Run: headless pygame with SDL's dummy video driver; simulated clock (each Clock.tick advances the game by its frame time, no real sleeping); random seed 0; keys injected as events and as key.get_pressed() state; mouse plan: one left click at the window centre at the start of phase 2, then a move to the lower-right quarter at the start of phase 3.
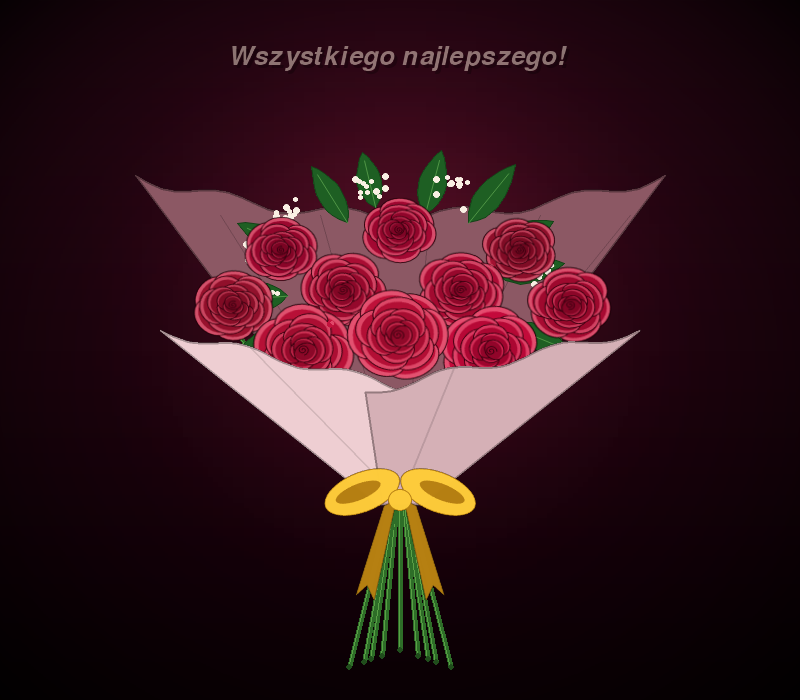
Frame 1 of 4 · flips 1–60 · no input
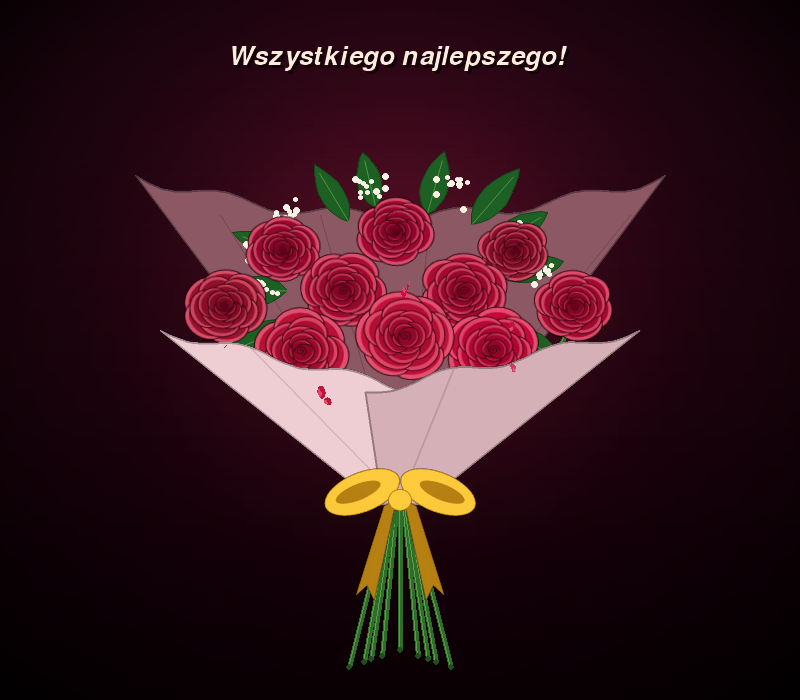
Frame 2 of 4 · flips 61–180 · clicked the window centre · tapped SPACE, RETURN · held RIGHT (→), D
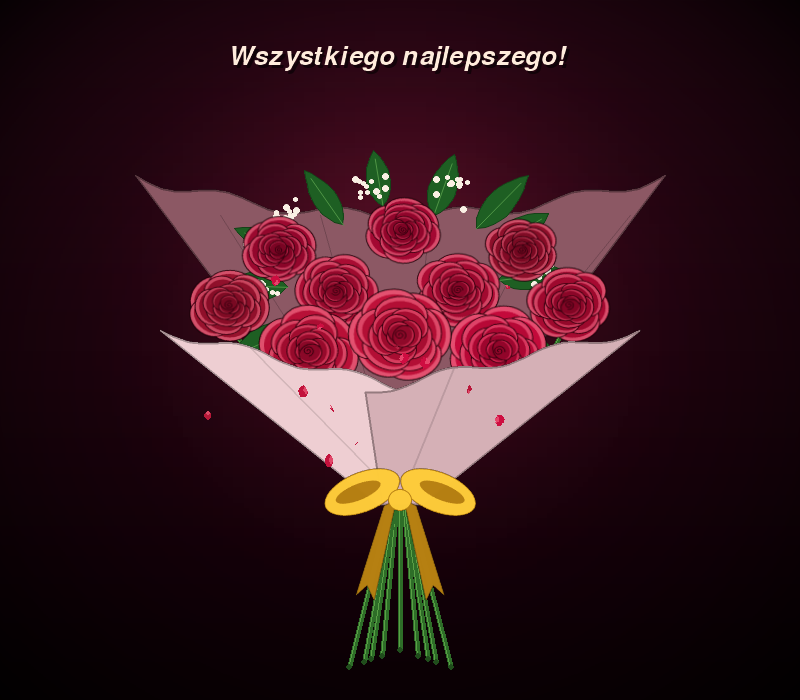
Frame 3 of 4 · flips 181–300 · moved the mouse to the lower-right quarter · held DOWN (↓), S
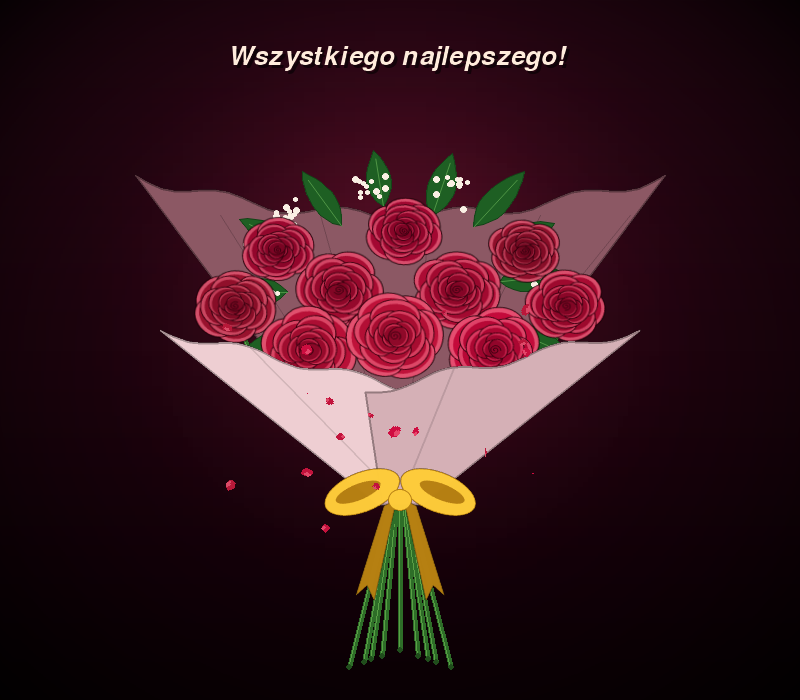
Frame 4 of 4 · flips 301–420 · held LEFT (←), A, UP (↑), W

The pygame program that drew these frames:

"""Bukiet Róż - animowana kartka z bukietem róż."""

import math
import random
import sys

import pygame
import pygame.gfxdraw

# --- KONFIGURACJA I STAŁE ---
SCREEN_WIDTH = 800
SCREEN_HEIGHT = 700
FPS = 60

# Kolory
COLOR_BG_TOP = (48, 8, 24)
COLOR_BG_BOTTOM = (14, 0, 6)
COLOR_GLOW = (70, 14, 28)
COLOR_ROSE_RED = (192, 20, 60)
COLOR_ROSE_HIGHLIGHT = (255, 125, 150)
COLOR_ROSE_SHADOW = (80, 0, 22)
COLOR_STEM = (46, 110, 40)
COLOR_STEM_LIGHT = (90, 160, 70)
COLOR_LEAF = (30, 95, 35)
COLOR_LEAF_VEIN = (80, 150, 70)
COLOR_GYPSOPHILA = (250, 240, 228)
COLOR_WRAP_BACK = (140, 88, 100)
COLOR_WRAP_FRONT = (238, 206, 210)
COLOR_RIBBON = (255, 205, 60)
COLOR_RIBBON_SHADOW = (185, 130, 20)
COLOR_TITLE = (255, 236, 220)

# Kompozycja bukietu
BOUQUET_X = SCREEN_WIDTH // 2
BOUQUET_Y = 290          # środek „kopuły” kwiatów
TIE_Y = 500              # miejsce związania wstążką
STEM_END_Y = 650
# (dx, dy, z) względem środka bukietu; z: 0.0 (daleko) do 1.0 (blisko)
ROSE_LAYOUT = [
    (-120, -40, 0.1), (0, -60, 0.2), (120, -40, 0.1),
    (-170, 15, 0.4), (-60, 0, 0.5), (60, 0, 0.5), (170, 15, 0.4),
    (-95, 60, 0.85), (95, 60, 0.85), (0, 45, 1.0),
]

# Stałe graficzne
ROSE_BASE_RADIUS = 46
ROSE_TILT = 0.88         # spłaszczenie w pionie - róże widziane lekko z boku
BLOOM_AMPLITUDE = 0.03
SWAY_AMPLITUDE = 5.0
PARALLAX_FACTOR = 0.04
PARALLAX_SMOOTHING = 4.0
PETAL_SPAWN_INTERVAL = 0.35
MAX_FLOATING_PETALS = 60
SUPERSAMPLE = 3          # elementy statyczne rysowane w większej skali i zmniejszane (antyaliasing)


# --- FUNKCJE POMOCNICZE ---

def lerp(a: float, b: float, t: float) -> float:
    return a + (b - a) * t


def lerp_color(a: tuple, b: tuple, t: float) -> tuple:
    return tuple(int(lerp(a[i], b[i], t)) for i in range(3))


def scale_color(color: tuple, factor: float) -> tuple:
    return tuple(max(0, min(255, int(c * factor))) for c in color)


def bezier(p0: tuple, p1: tuple, p2: tuple, steps: int) -> list:
    """Punkty kwadratowej krzywej Béziera."""
    points = []
    for i in range(steps + 1):
        t = i / steps
        u = 1 - t
        points.append((u * u * p0[0] + 2 * u * t * p1[0] + t * t * p2[0],
                       u * u * p0[1] + 2 * u * t * p1[1] + t * t * p2[1]))
    return points


def blit_centered(surface: pygame.Surface, image: pygame.Surface, x: float, y: float) -> None:
    surface.blit(image, image.get_rect(center=(round(x), round(y))))


def draw_rotated_ellipse(target, color, cx, cy, half_w, half_h, degrees, width=0) -> None:
    """Elipsa obrócona o zadany kąt (przeciwnie do ruchu wskazówek zegara)."""
    w, h = max(2, int(half_w * 2)), max(2, int(half_h * 2))
    surf = pygame.Surface((w, h), pygame.SRCALPHA)
    pygame.draw.ellipse(surf, color, (0, 0, w, h), width)
    blit_centered(target, pygame.transform.rotate(surf, degrees), cx, cy)


def leaf_polygon(x: float, y: float, angle: float, length: float, width: float) -> list:
    """Kontur liścia od nasady (x, y) w kierunku angle."""
    ca, sa = math.cos(angle), math.sin(angle)
    left, right = [], []
    for i in range(11):
        s = i / 10
        along = s * length
        half = width * math.sin(math.pi * s) ** 0.8 * (1 - 0.35 * s)
        left.append((x + ca * along - sa * half, y + sa * along + ca * half))
        right.append((x + ca * along + sa * half, y + sa * along - ca * half))
    return left + right[::-1]


def finish_layer(big: pygame.Surface, scale: int) -> tuple:
    """Zmniejsza warstwę pełnoekranową i przycina ją do zawartości: (obraz, pozycja)."""
    small = pygame.transform.smoothscale(big, (big.get_width() // scale, big.get_height() // scale))
    rect = small.get_bounding_rect()
    return small.subsurface(rect).copy(), rect.topleft


# --- PRE-RENDER ELEMENTÓW STATYCZNYCH ---

def render_rose_sprite(radius: float, color: tuple, rng: random.Random) -> pygame.Surface:
    """Róża widziana z góry: spiralne warstwy płatków od zewnątrz do pąka w środku."""
    ss = SUPERSAMPLE
    r = radius * ss
    size = int(r * 2.3)
    c = size / 2
    surf = pygame.Surface((size, size), pygame.SRCALPHA)

    shadow = lerp_color(color, COLOR_ROSE_SHADOW, 0.6)
    light = lerp_color(color, COLOR_ROSE_HIGHLIGHT, 0.6)
    edge = scale_color(COLOR_ROSE_SHADOW, 0.7)

    # (liczba płatków, odległość od środka, pół-szerokość, pół-wysokość) - ułamki promienia
    layers = [(6, 0.56, 0.52, 0.42), (5, 0.42, 0.46, 0.38), (5, 0.29, 0.38, 0.32),
              (4, 0.17, 0.30, 0.26), (3, 0.07, 0.22, 0.20)]

    pygame.draw.circle(surf, shadow, (c, c), r * 0.55)
    offset = rng.uniform(0, 2 * math.pi)
    for k, (count, dist, half_w, half_h) in enumerate(layers):
        t = k / (len(layers) - 1)
        base = lerp_color(color, shadow, t * 0.7)       # im głębiej, tym ciemniej
        rim = lerp_color(light, color, t * 0.6)         # jasny brzeg płatka
        offset += math.pi / count + rng.uniform(-0.2, 0.2)
        for i in range(count):
            angle = offset + i * 2 * math.pi / count + rng.uniform(-0.15, 0.15)
            pw = half_w * r * rng.uniform(0.9, 1.1)
            ph = half_h * r * rng.uniform(0.9, 1.1)
            w, h = int(pw * 2), int(ph * 2)
            # Płatek: jasny sierp na zewnętrznej krawędzi (góra), ciemniejsze wnętrze
            petal = pygame.Surface((w, h), pygame.SRCALPHA)
            pygame.draw.ellipse(petal, rim, (0, 0, w, h))
            inset = h * 0.14
            pygame.draw.ellipse(petal, base, (w * 0.05, inset, w * 0.9, h - inset))
            pygame.draw.ellipse(petal, edge, (0, 0, w, h), ss)
            # Obrót tak, by górna krawędź płatka była skierowana od środka róży
            rotated = pygame.transform.rotate(petal, -math.degrees(angle) - 90)
            blit_centered(surf, rotated, c + math.cos(angle) * dist * r, c + math.sin(angle) * dist * r)

    # Spirala zwiniętego pąka
    spiral = []
    for i in range(60):
        th = i / 59 * 3.5 * math.pi + offset
        sr = r * (0.015 + 0.10 * i / 59)
        spiral.append((c + math.cos(th) * sr, c + math.sin(th) * sr))
    pygame.draw.lines(surf, edge, False, spiral, max(2, int(ss * 1.2)))

    return pygame.transform.smoothscale(surf, (size // ss, int(size * ROSE_TILT) // ss))


def render_wrap() -> tuple:
    """Papier bukietu: tylna część (za różami) i dwie przednie klapy."""
    ss = 2
    tx, ty = BOUQUET_X * ss, TIE_Y * ss

    def wavy_edge(x0, y0, x1, y1, waves, amp):
        pts = []
        for i in range(41):
            t = i / 40
            pts.append(((lerp(x0, x1, t)) * ss,
                        (lerp(y0, y1, t) + math.sin(t * waves * math.pi) * amp) * ss))
        return pts

    # Tylna część - wachlarz za kwiatami
    back = pygame.Surface((SCREEN_WIDTH * ss, SCREEN_HEIGHT * ss), pygame.SRCALPHA)
    top = []
    for i in range(41):
        t = i / 40
        x = lerp(-265, 265, t)
        y = 175 + 40 * (1 - (2 * t - 1) ** 2) + math.sin(t * 9 * math.pi) * 6
        top.append(((BOUQUET_X + x) * ss, y * ss))
    back_poly = top + [(tx + 22 * ss, ty), (tx - 22 * ss, ty)]
    pygame.draw.polygon(back, COLOR_WRAP_BACK, back_poly)
    for x_top in (-180, -80, 30, 140, 230):
        pygame.draw.line(back, scale_color(COLOR_WRAP_BACK, 0.8),
                         ((BOUQUET_X + x_top) * ss, 215 * ss), (tx, ty), ss)
    pygame.draw.polygon(back, scale_color(COLOR_WRAP_BACK, 0.65), back_poly, ss * 2)

    # Przednie klapy - zachodzą na siebie i przykrywają łodygi
    front = pygame.Surface((SCREEN_WIDTH * ss, SCREEN_HEIGHT * ss), pygame.SRCALPHA)
    flaps = [
        (wavy_edge(BOUQUET_X - 240, 330, BOUQUET_X + 35, 395, 5, 5),
         [(tx + 18 * ss, ty + 4 * ss), (tx - 22 * ss, ty + 4 * ss)], COLOR_WRAP_FRONT),
        (wavy_edge(BOUQUET_X - 35, 392, BOUQUET_X + 240, 330, 5, 5),
         [(tx + 22 * ss, ty + 4 * ss), (tx - 18 * ss, ty + 4 * ss)],
         lerp_color(COLOR_WRAP_FRONT, COLOR_WRAP_BACK, 0.25)),
    ]
    for edge, bottom, color in flaps:
        poly = edge + bottom
        pygame.draw.polygon(front, color, poly)
        # Fałda papieru biegnąca do miejsca związania
        mid = edge[len(edge) // 3]
        pygame.draw.line(front, scale_color(color, 0.88), mid, (tx, ty), ss * 2)
        pygame.draw.polygon(front, scale_color(color, 0.7), poly, ss * 2)

    return finish_layer(back, ss), finish_layer(front, ss)


def render_bow() -> pygame.Surface:
    """Kokarda ze wstążki: dwie pętle, dwa końce z wcięciem i węzeł."""
    ss = SUPERSAMPLE
    size_w, size_h = 180 * ss, 150 * ss
    cx, cy = size_w / 2, 45 * ss
    surf = pygame.Surface((size_w, size_h), pygame.SRCALPHA)

    # Końce wstążki
    for side in (-1, 1):
        tail = [(cx + side * 4 * ss, cy), (cx + side * 16 * ss, cy + 6 * ss),
                (cx + side * 44 * ss, cy + 95 * ss), (cx + side * 33 * ss, cy + 85 * ss),
                (cx + side * 26 * ss, cy + 100 * ss)]
        pygame.draw.polygon(surf, COLOR_RIBBON_SHADOW, tail)
        pygame.draw.polygon(surf, scale_color(COLOR_RIBBON_SHADOW, 0.75), tail, ss)

    # Pętle
    for side in (-1, 1):
        lx, ly = cx + side * 38 * ss, cy - 8 * ss
        draw_rotated_ellipse(surf, COLOR_RIBBON, lx, ly, 40 * ss, 20 * ss, -side * 22)
        draw_rotated_ellipse(surf, COLOR_RIBBON_SHADOW, lx + side * 4 * ss, ly, 24 * ss, 8 * ss, -side * 22)
        draw_rotated_ellipse(surf, COLOR_RIBBON_SHADOW, lx, ly, 40 * ss, 20 * ss, -side * 22, ss)

    # Węzeł
    knot = pygame.Rect(0, 0, 24 * ss, 22 * ss)
    knot.center = (int(cx), int(cy))
    pygame.draw.ellipse(surf, COLOR_RIBBON, knot)
    pygame.draw.ellipse(surf, COLOR_RIBBON_SHADOW, knot, ss)

    return pygame.transform.smoothscale(surf, (size_w // ss, size_h // ss))


def render_background() -> pygame.Surface:
    """Gradient, ciepła poświata za bukietem i winietka - wszystko w jednym obrazie."""
    bg = pygame.Surface((SCREEN_WIDTH, SCREEN_HEIGHT))
    for y in range(SCREEN_HEIGHT):
        color = lerp_color(COLOR_BG_TOP, COLOR_BG_BOTTOM, y / SCREEN_HEIGHT)
        pygame.draw.line(bg, color, (0, y), (SCREEN_WIDTH, y))

    # Liczone w małej rozdzielczości i gładko skalowane - gradienty radialne bez pasów
    sw, sh = 80, 70
    glow = pygame.Surface((sw, sh))
    vignette = pygame.Surface((sw, sh), pygame.SRCALPHA)
    gx, gy = BOUQUET_X / SCREEN_WIDTH, BOUQUET_Y / SCREEN_HEIGHT
    for y in range(sh):
        for x in range(sw):
            nx, ny = (x + 0.5) / sw, (y + 0.5) / sh
            g = max(0.0, 1 - math.hypot(nx - gx, (ny - gy) * 0.9) / 0.45) ** 2
            glow.set_at((x, y), scale_color(COLOR_GLOW, g))
            d = math.hypot(nx * 2 - 1, ny * 2 - 1)
            v = max(0.0, min(1.0, (d - 0.55) / 0.85))
            vignette.set_at((x, y), (0, 0, 0, int(220 * v ** 1.5)))
    size = (SCREEN_WIDTH, SCREEN_HEIGHT)
    bg.blit(pygame.transform.smoothscale(glow, size), (0, 0), special_flags=pygame.BLEND_RGB_ADD)
    bg.blit(pygame.transform.smoothscale(vignette, size), (0, 0))
    return bg


# --- ELEMENTY ANIMOWANE ---

class FloatingPetal:
    """Opadający płatek - wiruje, kołysze się na boki i powoli znika."""

    def __init__(self, x: float, y: float, color: tuple) -> None:
        self.base_x = x
        self.x = x
        self.y = y
        w = random.randint(9, 14)
        h = int(w * random.uniform(0.6, 0.8))
        self.sprite = pygame.Surface((w, h), pygame.SRCALPHA)
        pygame.draw.ellipse(self.sprite, color, (0, 0, w, h))
        pygame.draw.ellipse(self.sprite, lerp_color(color, COLOR_ROSE_HIGHLIGHT, 0.5),
                            (w * 0.2, 0, w * 0.6, h * 0.5))
        self.vx = random.uniform(-8, 8)
        self.vy = random.uniform(22, 40)
        self.wobble_amp = random.uniform(10, 22)
        self.wobble_speed = random.uniform(1.2, 2.2)
        self.wobble_phase = random.uniform(0, 2 * math.pi)
        self.angle = random.uniform(0, 360)
        self.spin = random.uniform(-90, 90)
        self.flip_speed = random.uniform(2, 4)
        self.age = 0.0
        self.lifetime = random.uniform(6, 10)

    @property
    def alive(self) -> bool:
        return self.age < self.lifetime and self.y < SCREEN_HEIGHT + 20

    def update(self, dt: float) -> None:
        self.age += dt
        self.base_x += self.vx * dt
        self.x = self.base_x + math.sin(self.age * self.wobble_speed + self.wobble_phase) * self.wobble_amp
        self.y += self.vy * dt
        self.angle += self.spin * dt

    def draw(self, surface: pygame.Surface) -> None:
        fade = max(0.0, min(1.0, self.age / 0.6, (self.lifetime - self.age) / 1.5))
        # Koziołkowanie - płatek widziany na przemian płasko i z boku
        w, h = self.sprite.get_size()
        flip = abs(math.cos(self.age * self.flip_speed))
        img = pygame.transform.scale(self.sprite, (max(1, int(w * flip)), h))
        img = pygame.transform.rotate(img, self.angle)
        img.set_alpha(int(255 * fade))
        blit_centered(surface, img, self.x, self.y)


class Rose:
    """Pojedyncza róża w bukiecie."""

    def __init__(self, dx: float, dy: float, z: float, color: tuple) -> None:
        self.home_x = BOUQUET_X + dx
        self.home_y = BOUQUET_Y + dy
        self.z = z
        self.color = color
        self.radius = ROSE_BASE_RADIUS * (0.8 + 0.35 * z)
        # Dalsze róże są ciemniejsze
        self.sprite = render_rose_sprite(self.radius, scale_color(color, 0.75 + 0.25 * z), random.Random())
        self.phase = random.uniform(0, 2 * math.pi)
        self.sway_phase = random.uniform(0, 2 * math.pi)
        self.sway_amplitude = SWAY_AMPLITUDE * random.uniform(0.6, 1.2)
        self.x, self.y = self.home_x, self.home_y
        self.angle = 0.0
        self.bloom = 1.0

    def update(self, time: float, parallax: tuple) -> None:
        depth = 0.3 + self.z
        sway = math.sin(time * 0.9 + self.sway_phase) * self.sway_amplitude
        self.x = self.home_x + sway + parallax[0] * depth
        self.y = self.home_y + abs(sway) * 0.15 + parallax[1] * depth
        self.angle = -sway * 0.6
        self.bloom = 1.0 + math.sin(time * 1.4 + self.phase) * BLOOM_AMPLITUDE

    def draw(self, surface: pygame.Surface) -> None:
        blit_centered(surface, pygame.transform.rotozoom(self.sprite, self.angle, self.bloom), self.x, self.y)


class Bouquet:
    """Kompozycja: papier, łodygi, zieleń, róże, kokarda i opadające płatki."""

    def __init__(self) -> None:
        self.background = render_background()
        (self.wrap_back, self.wrap_back_pos), (self.wrap_front, self.wrap_front_pos) = render_wrap()
        self.bow = render_bow()

        self.roses = []
        for dx, dy, z in ROSE_LAYOUT:
            variation = random.randint(-15, 15)
            color = (
                max(100, min(255, COLOR_ROSE_RED[0] + variation)),
                max(0, min(100, COLOR_ROSE_RED[1] - variation // 2)),
                max(30, min(150, COLOR_ROSE_RED[2] + variation // 3)),
            )
            self.roses.append(Rose(dx, dy, z, color))
        self.roses.sort(key=lambda r: r.z)  # malowanie od najdalszej (algorytm malarza)

        # Liście wystające zza róż: (kąt, odległość od środka, długość, szerokość, faza)
        self.leaves = []
        for deg in (-175, -150, -128, -105, -78, -52, -28, -5, 160, 20):
            angle = math.radians(deg + random.uniform(-6, 6))
            self.leaves.append((angle, random.uniform(95, 120), random.uniform(55, 75),
                                random.uniform(13, 18), random.uniform(0, 2 * math.pi)))

        # Gipsówka - drobne białe kwiatki w szczelinach między różami
        self.gypsophila = []
        for deg in (-160, -135, -100, -65, -35, -12, 175):
            angle = math.radians(deg + random.uniform(-8, 8))
            dist = random.uniform(125, 150)
            cx, cy = math.cos(angle) * dist, math.sin(angle) * dist * 0.8
            dots = [(cx + random.gauss(0, 9), cy + random.gauss(0, 7), random.choice((2, 2, 3)))
                    for _ in range(12)]
            self.gypsophila.append(dots)

        self.floating_petals = []
        self.petal_timer = 0.0
        self.parallax = [0.0, 0.0]
        self.time = 0.0

    def update(self, time: float, dt: float, mouse: tuple) -> None:
        self.time = time
        # Wygładzona paralaksa - bez szarpnięć przy szybkim ruchu myszki
        target_x = (mouse[0] - SCREEN_WIDTH / 2) * PARALLAX_FACTOR
        target_y = (mouse[1] - SCREEN_HEIGHT / 2) * PARALLAX_FACTOR * 0.5
        k = min(1.0, dt * PARALLAX_SMOOTHING)
        self.parallax[0] += (target_x - self.parallax[0]) * k
        self.parallax[1] += (target_y - self.parallax[1]) * k

        for rose in self.roses:
            rose.update(time, self.parallax)

        self.petal_timer += dt
        if self.petal_timer >= PETAL_SPAWN_INTERVAL:
            self.petal_timer -= PETAL_SPAWN_INTERVAL
            if len(self.floating_petals) < MAX_FLOATING_PETALS:
                rose = random.choice(self.roses)
                self.floating_petals.append(FloatingPetal(
                    rose.x + random.uniform(-0.5, 0.5) * rose.radius,
                    rose.y + random.uniform(0, 0.3) * rose.radius,
                    rose.color,
                ))

        for petal in self.floating_petals:
            petal.update(dt)
        self.floating_petals = [p for p in self.floating_petals if p.alive]

    def _offset(self, depth: float) -> tuple:
        return self.parallax[0] * depth, self.parallax[1] * depth

    def _draw_stems(self, surface: pygame.Surface) -> None:
        tie_x, tie_y = BOUQUET_X + self._offset(0.6)[0], TIE_Y + self._offset(0.6)[1]
        for rose in self.roses:
            spread = rose.home_x - BOUQUET_X
            top = (rose.x, rose.y + rose.radius * 0.3)
            knot = (tie_x + spread * 0.05, tie_y)
            ctrl = (lerp(top[0], knot[0], 0.3), lerp(top[1], knot[1], 0.6))
            end = (tie_x + spread * 0.3, STEM_END_Y + abs(spread) * 0.1)
            points = bezier(top, ctrl, knot, 12) + [end]
            pygame.draw.lines(surface, COLOR_STEM, False, points, 5)
            pygame.draw.lines(surface, COLOR_STEM_LIGHT, False, [(x - 1, y) for x, y in points], 1)
            pygame.draw.circle(surface, scale_color(COLOR_STEM, 0.7), end, 3)

    def _draw_greenery(self, surface: pygame.Surface) -> None:
        ox, oy = self._offset(0.3)
        cx, cy = BOUQUET_X + ox, BOUQUET_Y + oy
        for angle, dist, length, width, phase in self.leaves:
            a = angle + math.sin(self.time * 0.8 + phase) * 0.05
            bx, by = cx + math.cos(a) * dist, cy + math.sin(a) * dist * 0.8
            poly = leaf_polygon(bx, by, a, length, width)
            pygame.gfxdraw.filled_polygon(surface, poly, COLOR_LEAF)
            pygame.gfxdraw.aapolygon(surface, poly, scale_color(COLOR_LEAF, 0.7))
            tip = (bx + math.cos(a) * length * 0.85, by + math.sin(a) * length * 0.85)
            pygame.draw.aaline(surface, COLOR_LEAF_VEIN, (bx, by), tip)

        ox, oy = self._offset(0.2)
        for dots in self.gypsophila:
            for dx, dy, r in dots:
                x, y = int(BOUQUET_X + ox + dx), int(BOUQUET_Y + oy + dy)
                pygame.gfxdraw.filled_circle(surface, x, y, r, COLOR_GYPSOPHILA)
                pygame.gfxdraw.aacircle(surface, x, y, r, COLOR_GYPSOPHILA)

    def draw(self, surface: pygame.Surface) -> None:
        surface.blit(self.background, (0, 0))

        wx, wy = self._offset(0.4)
        self._draw_stems(surface)
        surface.blit(self.wrap_back, (self.wrap_back_pos[0] + wx, self.wrap_back_pos[1] + wy))
        self._draw_greenery(surface)

        for rose in self.roses:
            rose.draw(surface)

        wx, wy = self._offset(0.6)
        surface.blit(self.wrap_front, (self.wrap_front_pos[0] + wx, self.wrap_front_pos[1] + wy))
        blit_centered(surface, self.bow, BOUQUET_X + wx, TIE_Y + wy + 30)

        for petal in self.floating_petals:
            petal.draw(surface)


def render_title() -> pygame.Surface:
    """Napis z miękkim cieniem."""
    font = pygame.font.SysFont("notoserif,dejavuserif,liberationserif,serif", 38, italic=True)
    text = font.render("Wszystkiego najlepszego!", True, COLOR_TITLE)
    shadow = font.render("Wszystkiego najlepszego!", True, (0, 0, 0))
    shadow.set_alpha(140)
    title = pygame.Surface((text.get_width() + 4, text.get_height() + 4), pygame.SRCALPHA)
    title.blit(shadow, (3, 3))
    title.blit(text, (0, 0))
    return title


def main() -> None:
    pygame.init()
    screen = pygame.display.set_mode((SCREEN_WIDTH, SCREEN_HEIGHT))
    pygame.display.set_caption("Bukiet Róż")
    clock = pygame.time.Clock()

    bouquet = Bouquet()
    title = render_title()
    title_pos = title.get_rect(center=(SCREEN_WIDTH // 2, 60))

    running = True
    time = 0.0
    while running:
        dt = min(clock.tick(FPS) / 1000.0, 0.1)
        time += dt

        for event in pygame.event.get():
            if event.type == pygame.QUIT:
                running = False
            elif event.type == pygame.KEYDOWN and event.key in (pygame.K_ESCAPE, pygame.K_q):
                running = False

        # Kursor poza oknem - paralaksa wraca do środka
        if pygame.mouse.get_focused():
            mouse = pygame.mouse.get_pos()
        else:
            mouse = (SCREEN_WIDTH / 2, SCREEN_HEIGHT / 2)

        bouquet.update(time, dt, mouse)
        bouquet.draw(screen)

        title.set_alpha(int(255 * min(1.0, time / 2.0)))  # łagodne pojawienie się napisu
        screen.blit(title, title_pos)

        pygame.display.flip()

    pygame.quit()
    sys.exit()


if __name__ == "__main__":
    main()
